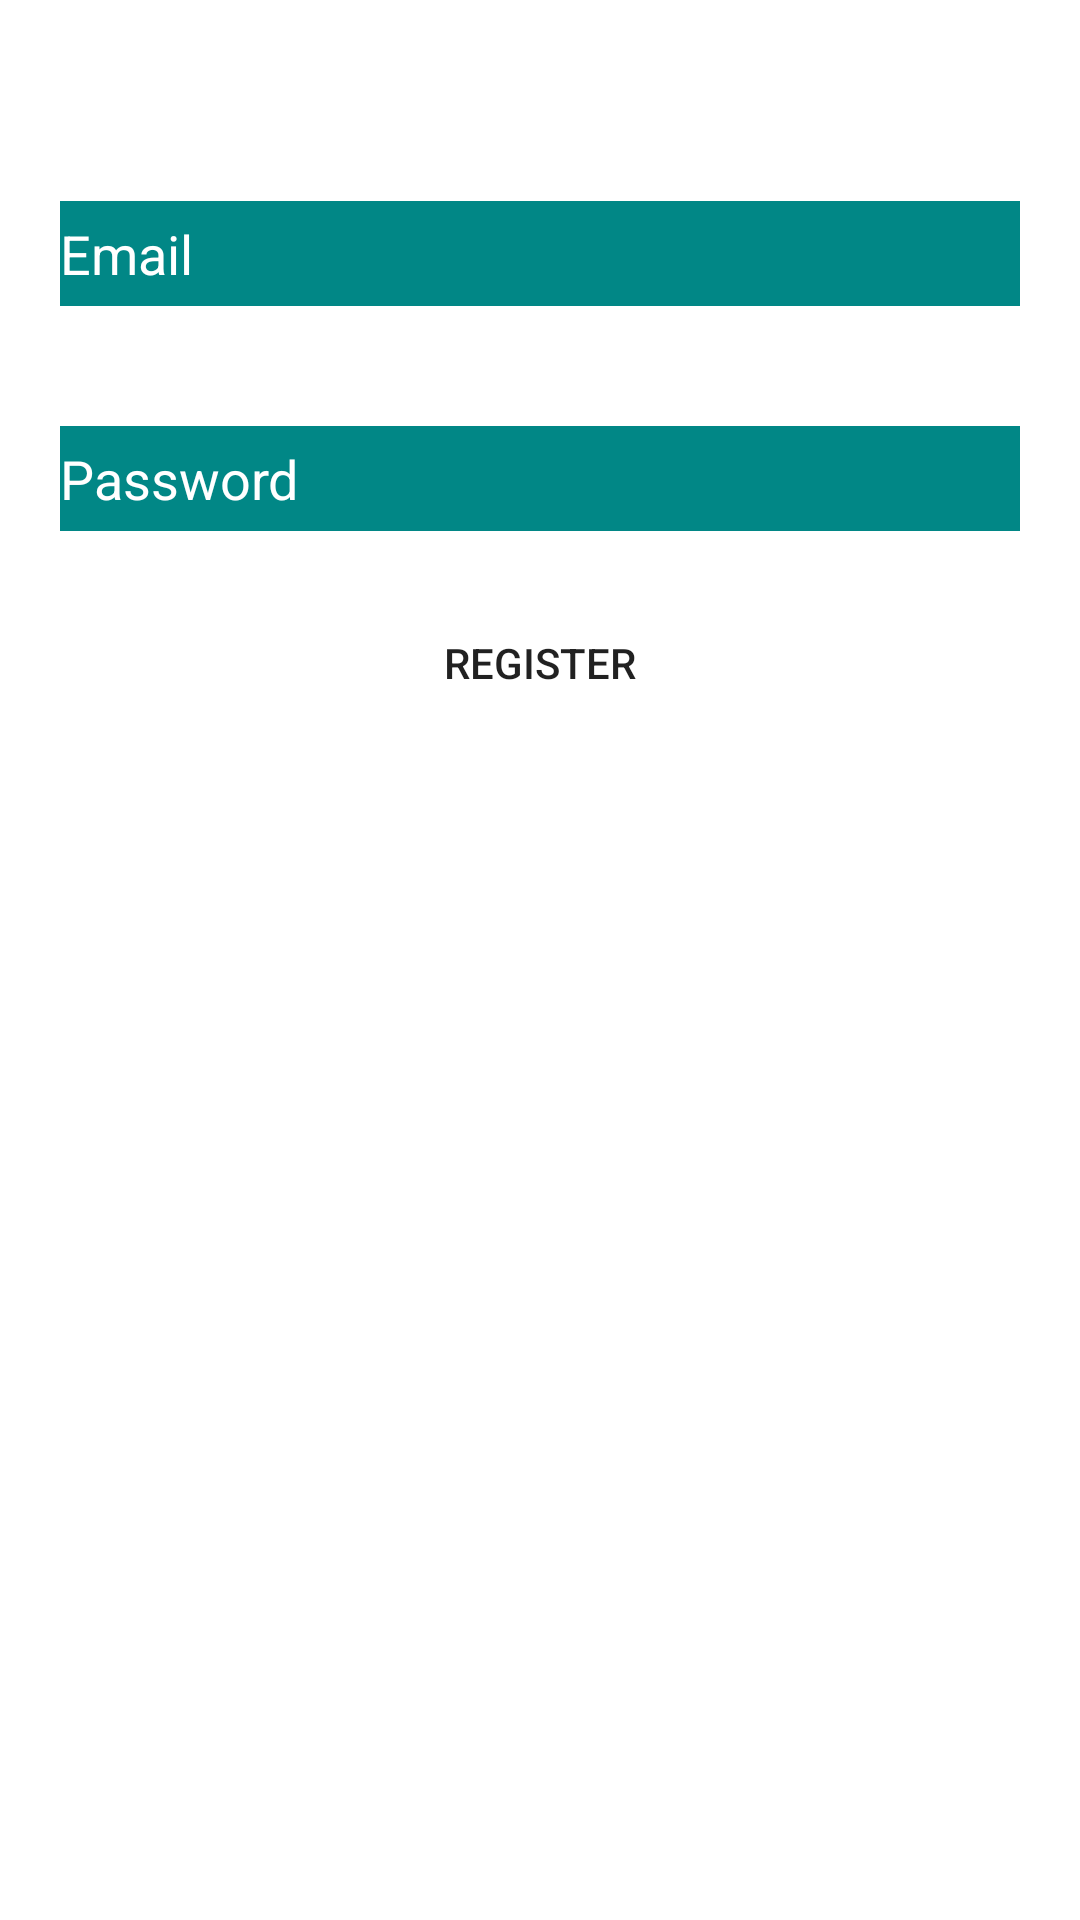

Produce the Android XML layout that renders to this screen, including the resource entries it uses.
<!-- AndroidManifest.xml: application theme Theme.NEAT -->
<!-- res/layout/activity_register.xml -->
<?xml version="1.0" encoding="utf-8"?>
<RelativeLayout xmlns:android="http://schemas.android.com/apk/res/android"
    xmlns:app="http://schemas.android.com/apk/res-auto"
    xmlns:tools="http://schemas.android.com/tools"
    android:layout_width="match_parent"
    android:layout_height="match_parent"
    tools:context=".RegisterActivity"
    android:background="@drawable/download">

    <TextView
        android:layout_width="match_parent"
        android:layout_height="wrap_content"
        android:id="@+id/text_register"
        android:text="Enter Your Credentials"
        android:textSize="20dp"
        android:gravity="center"
        android:textColor="@color/white"
        android:layout_marginBottom="20dp"/>

    <EditText
        android:layout_width="match_parent"
        android:layout_height="35dp"
        android:id="@+id/register_email"
        android:background="@color/teal_700"
        android:hint="Email"
        android:layout_margin="20dp"
        android:textColorHint="@color/white"
        android:layout_below="@id/text_register"/>

    <EditText
        android:layout_width="match_parent"
        android:layout_height="35dp"
        android:id="@+id/register_password"
        android:background="@color/teal_700"
        android:hint="Password"
        android:layout_margin="20dp"
        android:textColorHint="@color/white"
        android:layout_below="@id/register_email"/>
    <Button
        android:layout_width="wrap_content"
        android:layout_height="wrap_content"
        android:id="@+id/register"
        android:layout_below="@id/register_password"
        android:layout_centerHorizontal="true"
        android:text="REGISTER"
        android:background="@drawable/mybutton"
        android:layout_marginBottom="20dp" />

    <TextView
        android:layout_width="match_parent"
        android:layout_height="wrap_content"
        android:id="@+id/text_login"
        android:text="If you have an account, Login here"
        android:textSize="15dp"
        android:gravity="center"
        android:textColor="@color/white"
        android:layout_marginBottom="20dp"
        android:layout_below="@id/register"/>

</RelativeLayout>
<!-- resources referenced by this layout -->
<resources>
  <style name="Theme.NEAT" parent="Theme.MaterialComponents.DayNight.DarkActionBar">
          
          <item name="colorPrimary">@color/purple_500</item>
          <item name="colorPrimaryVariant">@color/purple_700</item>
          <item name="colorOnPrimary">@color/white</item>
          
          <item name="colorSecondary">@color/teal_200</item>
          <item name="colorSecondaryVariant">@color/teal_700</item>
          <item name="colorOnSecondary">@color/black</item>
          
          <item name="android:statusBarColor" tools:targetApi="l">?attr/colorPrimaryVariant</item>
          
      </style>
  <!-- not gathered from this repository: default colours our renderer supplied (Android Studio template values) -->
  <color name="purple_500">#FF6200EE</color>
  <color name="purple_700">#FF3700B3</color>
  <color name="teal_200">#FF03DAC5</color>
  <color name="teal_700">#FF018786</color>
  <color name="black">#FF000000</color>
  <color name="white">#FFFFFFFF</color>
</resources>
